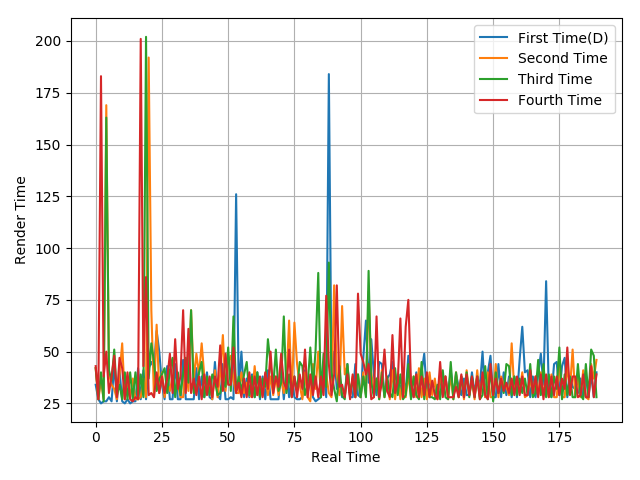

Data behind this chart, as committed beside it:
34, 27, 25, 26, 26, 28, 26, 44, 26, 41, 26, 25, 27, 25, 26, 26, 42, 27, 41, 27, 42, 45, 42, 60
42, 27, 36, 27, 169, 39, 34, 32, 27, 39, 54, 27, 37, 28, 37, 27, 27, 28, 37, 28, 192, 70, 28, 63
42, 27, 40, 26, 163, 41, 36, 51, 29, 34, 27, 40, 27, 40, 27, 40, 27, 39, 28, 202, 37, 54, 45, 31
43, 27, 183, 38, 50, 30, 38, 48, 28, 47, 42, 27, 40, 27, 26, 28, 27, 201, 43, 86, 29, 30, 28, 40
